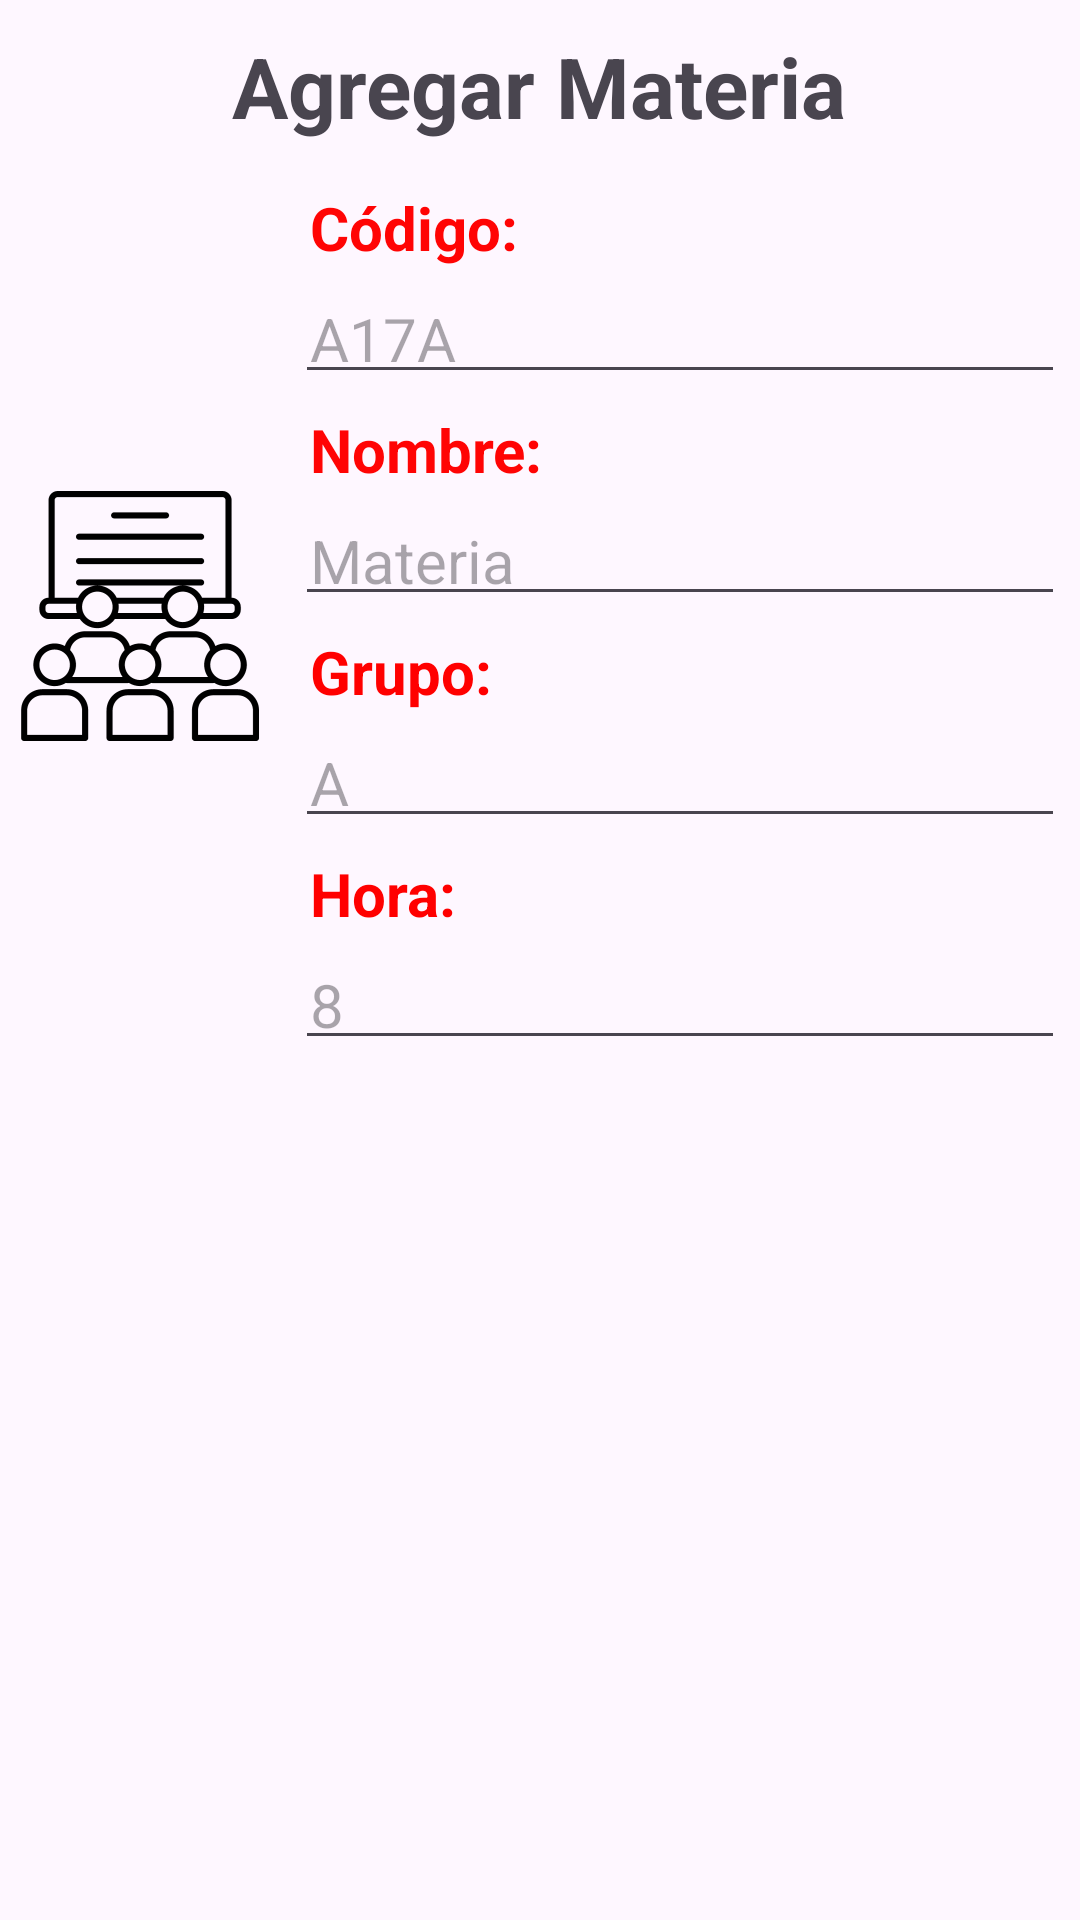

Here is an Android app screen rendered from its layout file. Give the layout XML and the strings, colors and styles it references.
<!-- AndroidManifest.xml: application theme Theme.ProyectoFinal -->
<!-- res/layout/alerta_agregar_materia.xml -->
<?xml version="1.0" encoding="utf-8"?>
<LinearLayout xmlns:android="http://schemas.android.com/apk/res/android"
    android:layout_width="match_parent"
    android:layout_height="match_parent"
    android:gravity="center_horizontal"
    android:orientation="vertical">

    <TextView
        android:id="@+id/txvTituloMateria"
        android:layout_width="wrap_content"
        android:layout_height="wrap_content"
        android:layout_marginTop="5dp"
        android:padding="5dp"
        android:text="Agregar Materia"
        android:textSize="28sp"
        android:textStyle="bold" />

    <LinearLayout
        android:layout_width="match_parent"
        android:layout_height="wrap_content"
        android:orientation="horizontal">

        <LinearLayout
            android:layout_width="wrap_content"
            android:layout_height="match_parent"
            android:gravity="center"
            android:orientation="vertical"
            android:padding="5dp">

            <ImageView
                android:id="@+id/imgAddMateria"
                android:layout_width="250px"
                android:layout_height="500px"
                android:src="@drawable/agregar_materia" />
        </LinearLayout>

        <LinearLayout
            android:layout_width="match_parent"
            android:layout_height="match_parent"
            android:orientation="vertical"
            android:padding="5dp">

            <LinearLayout
                android:layout_width="match_parent"
                android:layout_height="wrap_content"
                android:orientation="vertical">

                <TextView
                    android:id="@+id/txvLabIdMateria"
                    android:layout_width="match_parent"
                    android:layout_height="wrap_content"
                    android:layout_weight="2"
                    android:padding="5dp"
                    android:text="Código:"
                    android:textColor="#FF0404"
                    android:textSize="20sp"
                    android:textStyle="bold" />

                <EditText
                    android:id="@+id/edtIdMateria"
                    android:layout_width="match_parent"
                    android:layout_height="wrap_content"
                    android:layout_weight="2"
                    android:ems="10"
                    android:hint="A17A"
                    android:inputType="text"
                    android:padding="5dp"
                    android:textSize="20sp" />

            </LinearLayout>

            <LinearLayout
                android:layout_width="match_parent"
                android:layout_height="wrap_content"
                android:orientation="vertical">

                <TextView
                    android:id="@+id/txvLabNombreMateria"
                    android:layout_width="match_parent"
                    android:layout_height="wrap_content"
                    android:layout_weight="2"
                    android:padding="5dp"
                    android:text="Nombre:"
                    android:textColor="#FF0404"
                    android:textSize="20sp"
                    android:textStyle="bold" />

                <EditText
                    android:id="@+id/edtNombreMateria"
                    android:layout_width="match_parent"
                    android:layout_height="wrap_content"
                    android:layout_weight="1"
                    android:ems="10"
                    android:hint="Materia"
                    android:inputType="text"
                    android:padding="5dp"
                    android:textSize="20sp" />
            </LinearLayout>

            <LinearLayout
                android:layout_width="match_parent"
                android:layout_height="wrap_content"
                android:orientation="vertical">

                <TextView
                    android:id="@+id/txvLabGrupo"
                    android:layout_width="match_parent"
                    android:layout_height="wrap_content"
                    android:layout_weight="2"
                    android:padding="5dp"
                    android:text="Grupo:"
                    android:textColor="#FF0000"
                    android:textSize="20sp"
                    android:textStyle="bold" />

                <EditText
                    android:id="@+id/edtGrupoMateria"
                    android:layout_width="match_parent"
                    android:layout_height="wrap_content"
                    android:layout_weight="1"
                    android:ems="10"
                    android:hint="A"
                    android:inputType="text"
                    android:padding="5dp"
                    android:textSize="20sp" />
            </LinearLayout>

            <LinearLayout
                android:layout_width="match_parent"
                android:layout_height="wrap_content"
                android:orientation="vertical">

                <TextView
                    android:id="@+id/txvLabHora"
                    android:layout_width="match_parent"
                    android:layout_height="wrap_content"
                    android:layout_weight="2"
                    android:padding="5dp"
                    android:text="Hora:"
                    android:textColor="#FF0000"
                    android:textSize="20sp"
                    android:textStyle="bold" />

                <EditText
                    android:id="@+id/edtHoraMateria"
                    android:layout_width="match_parent"
                    android:layout_height="wrap_content"
                    android:layout_weight="1"
                    android:ems="10"
                    android:hint="8"
                    android:inputType="text"
                    android:padding="5dp"
                    android:textSize="20sp" />
            </LinearLayout>

        </LinearLayout>
    </LinearLayout>

</LinearLayout>
<!-- resources referenced by this layout -->
<resources>
  <!-- drawable agregar_materia: png bitmap (drawable, 18600 bytes) -->
  <style name="Theme.ProyectoFinal" parent="Base.Theme.ProyectoFinal" />
  <style name="Base.Theme.ProyectoFinal" parent="Theme.Material3.DayNight.NoActionBar">
          
          
          <item name="colorPrimary">#58D8FF</item>
          <item name="colorAccent">#48A0FF</item>
      </style>
</resources>
